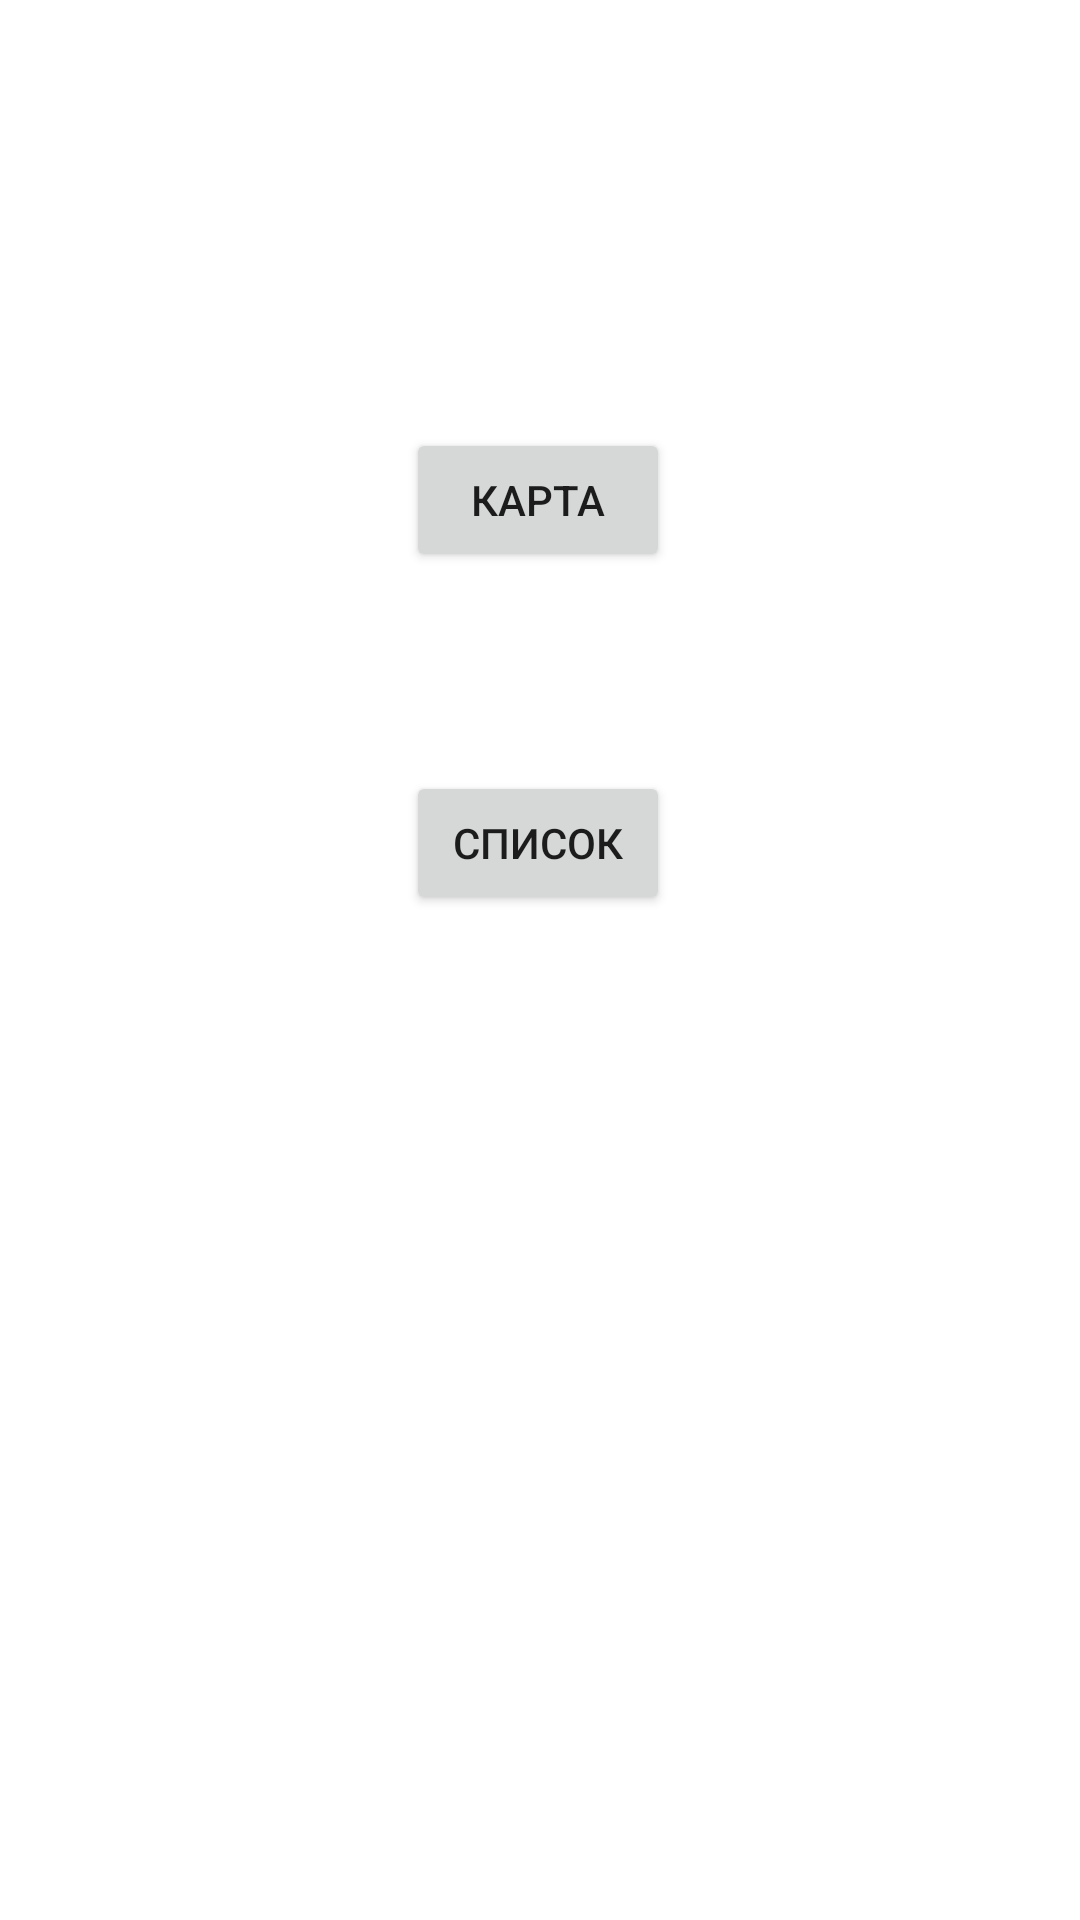

Produce the Android XML layout that renders to this screen, including the resource entries it uses.
<!-- AndroidManifest.xml: application theme Theme.RestaRent -->
<!-- res/layout/activity_guest.xml -->
<?xml version="1.0" encoding="utf-8"?>
<androidx.constraintlayout.widget.ConstraintLayout xmlns:android="http://schemas.android.com/apk/res/android"
    xmlns:app="http://schemas.android.com/apk/res-auto"
    xmlns:tools="http://schemas.android.com/tools"
    android:layout_width="match_parent"
    android:layout_height="match_parent"
    tools:context=".GuestActivity">

    <Button
        android:id="@+id/map"
        android:layout_width="wrap_content"
        android:layout_height="wrap_content"
        android:text="Карта"
        app:layout_constraintBottom_toBottomOf="parent"
        app:layout_constraintEnd_toEndOf="parent"
        app:layout_constraintHorizontal_bias="0.498"
        app:layout_constraintStart_toStartOf="parent"
        app:layout_constraintTop_toTopOf="parent"
        app:layout_constraintVertical_bias="0.241" />

    <Button
        android:id="@+id/list"
        android:layout_width="wrap_content"
        android:layout_height="wrap_content"
        android:text="Список"
        app:layout_constraintBottom_toBottomOf="parent"
        app:layout_constraintEnd_toEndOf="parent"
        app:layout_constraintHorizontal_bias="0.498"
        app:layout_constraintStart_toStartOf="parent"
        app:layout_constraintTop_toBottomOf="@+id/map"
        app:layout_constraintVertical_bias="0.165" />
</androidx.constraintlayout.widget.ConstraintLayout>
<!-- resources referenced by this layout -->
<resources>
  <style name="Theme.RestaRent" parent="Theme.MaterialComponents.DayNight.DarkActionBar">
          
          <item name="colorPrimary">@color/purple_500</item>
          <item name="colorPrimaryVariant">@color/purple_700</item>
          <item name="colorOnPrimary">@color/white</item>
          
          <item name="colorSecondary">@color/teal_200</item>
          <item name="colorSecondaryVariant">@color/teal_700</item>
          <item name="colorOnSecondary">@color/black</item>
          
          <item name="android:statusBarColor" tools:targetApi="l">?attr/colorPrimaryVariant</item>
          
      </style>
  <!-- not gathered from this repository: default colours our renderer supplied (Android Studio template values) -->
  <color name="purple_500">#FF6200EE</color>
  <color name="purple_700">#FF3700B3</color>
  <color name="teal_200">#FF03DAC5</color>
  <color name="teal_700">#FF018786</color>
  <color name="black">#FF000000</color>
  <color name="white">#FFFFFFFF</color>
</resources>
